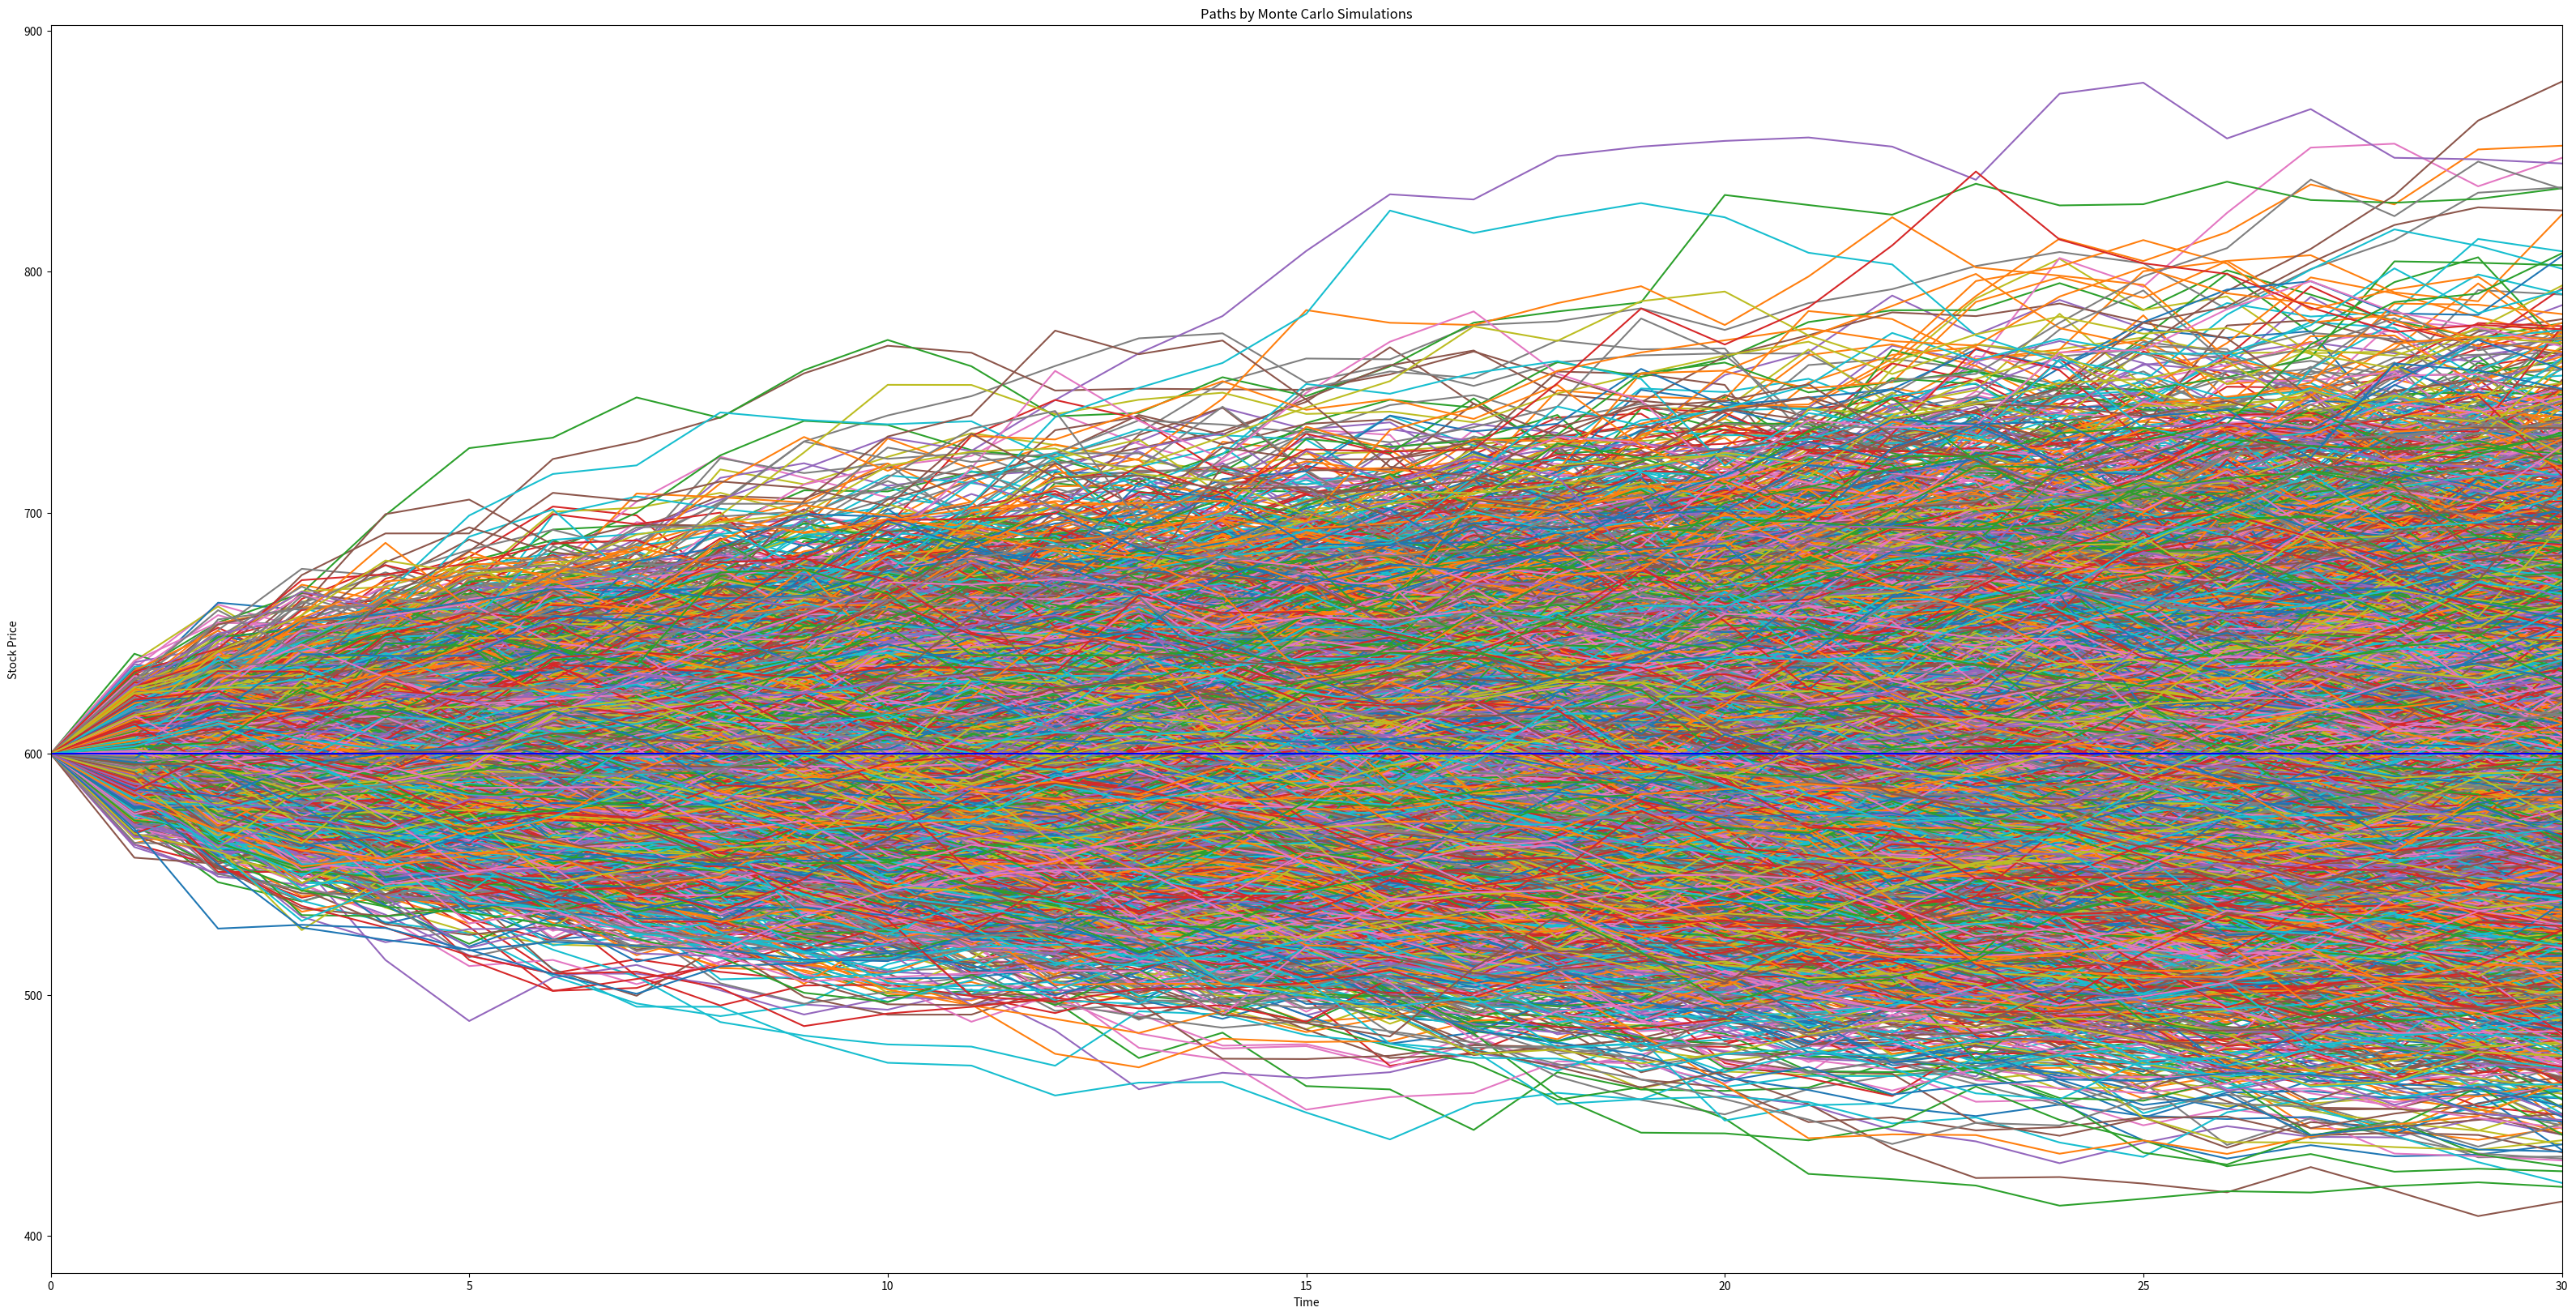
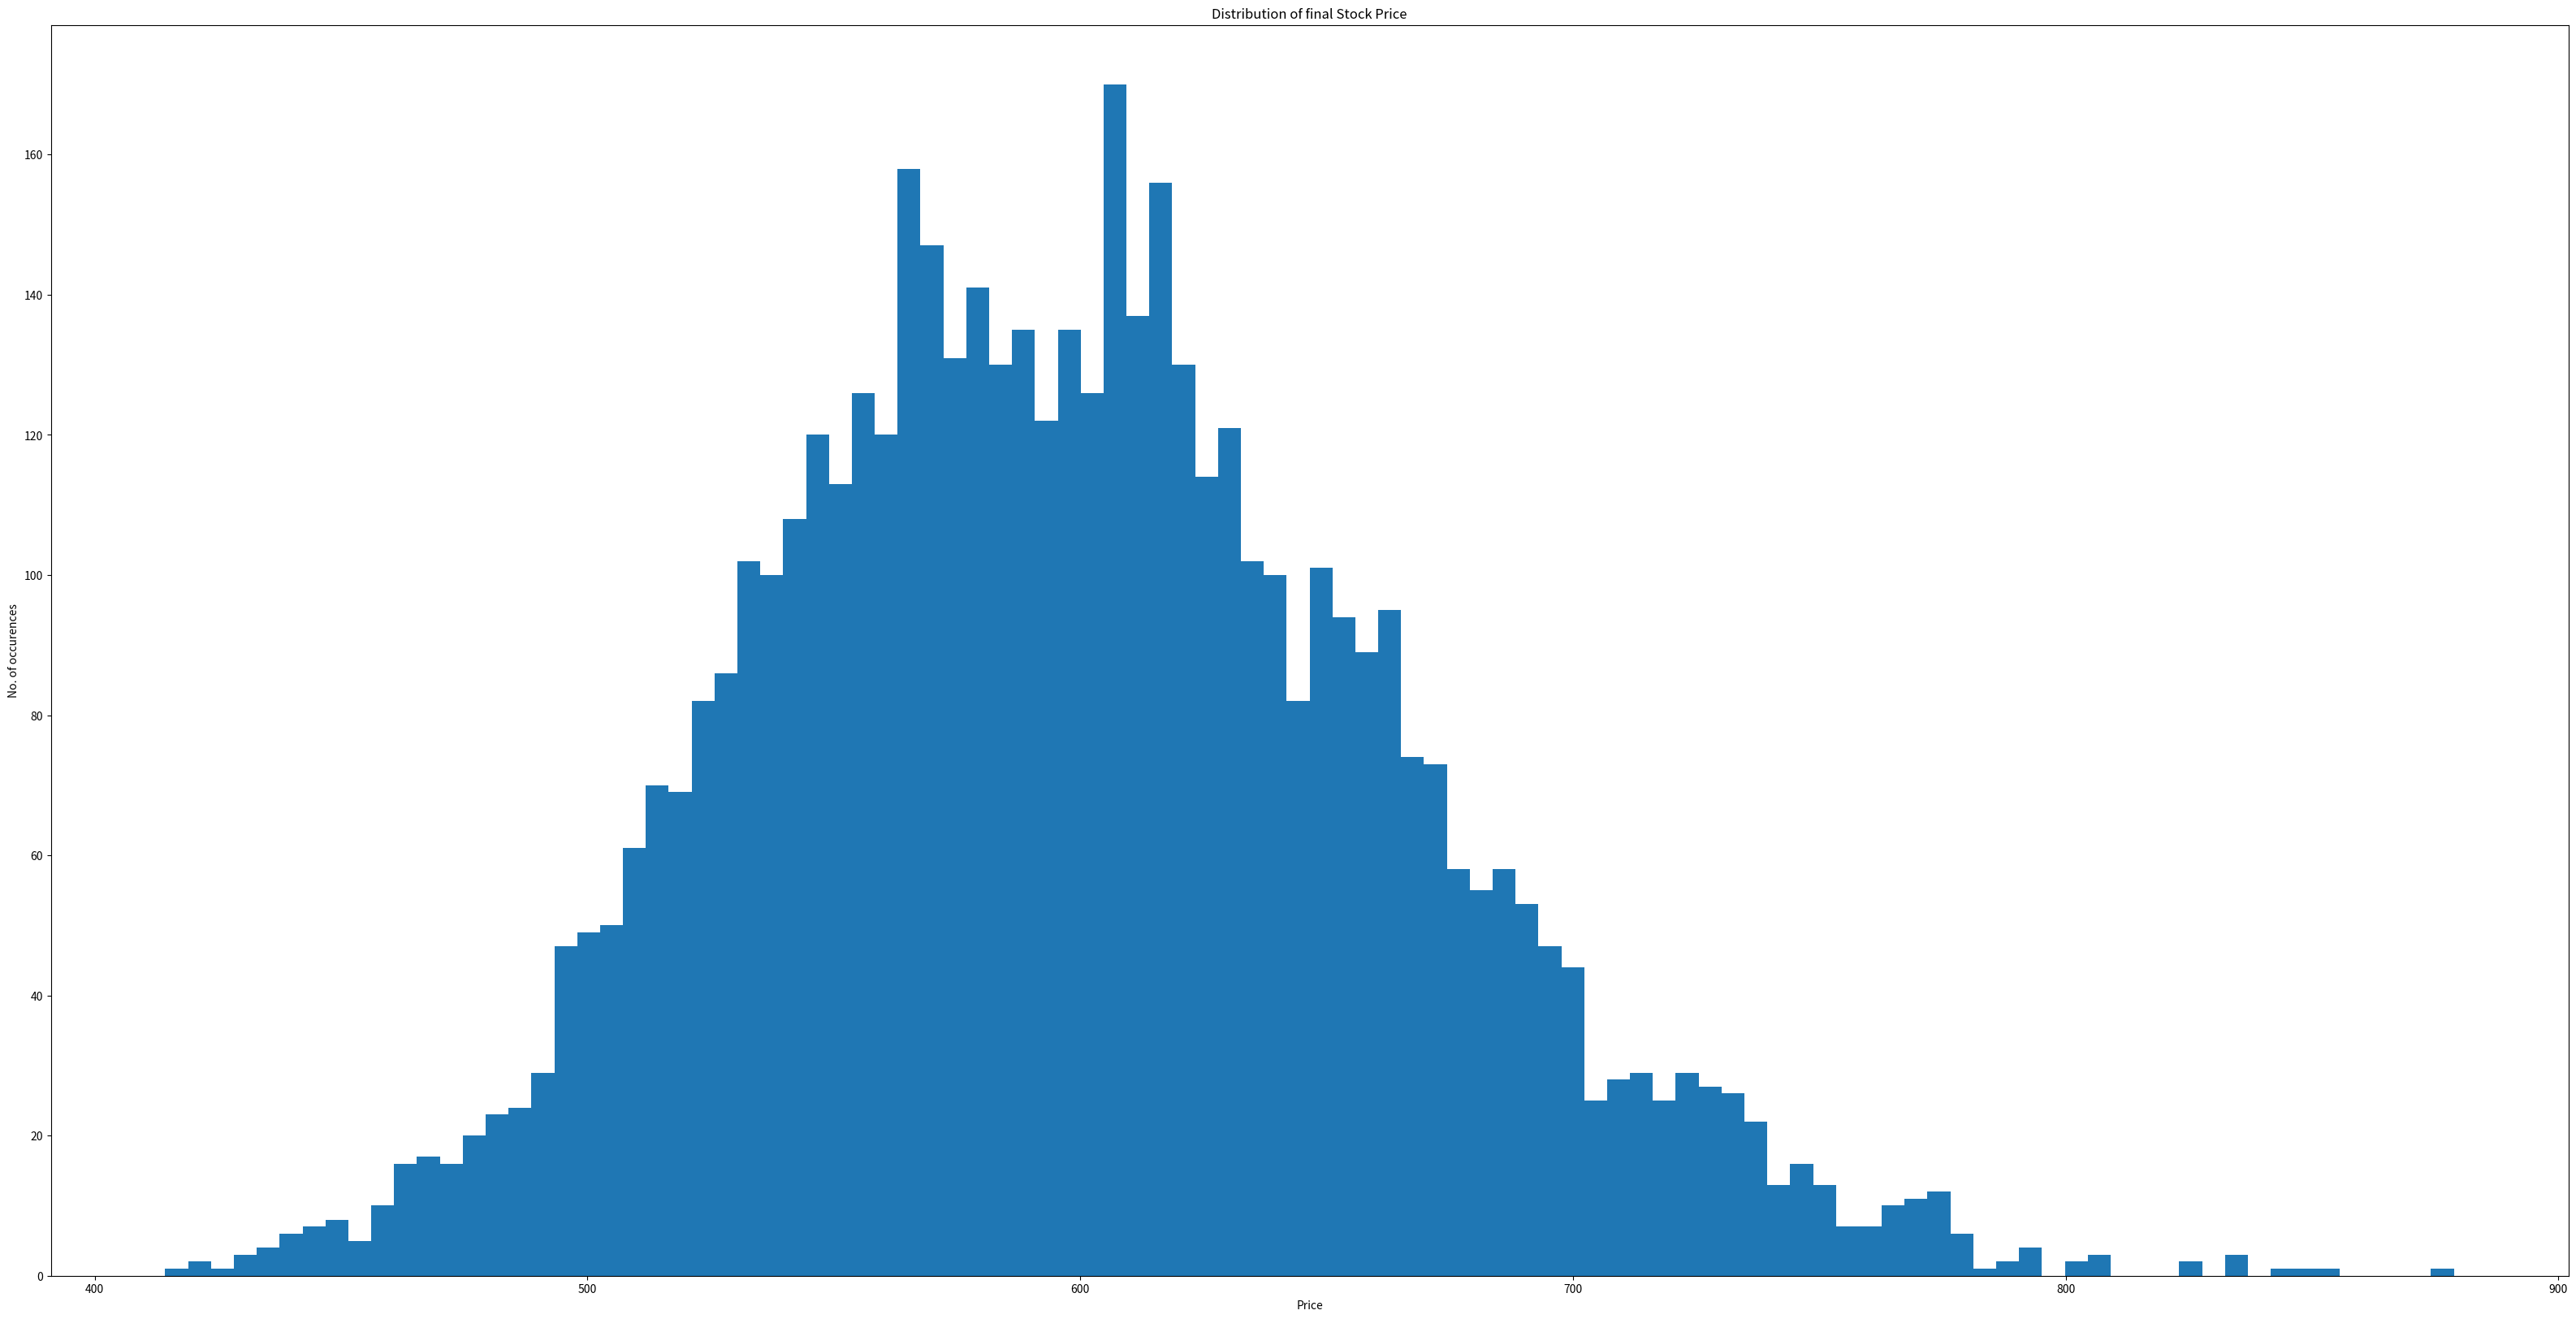

The matplotlib source for these figures, in order:
import pandas as pd
import matplotlib.pyplot as plt
import time
import numpy as np
import random
import numpy.random as random


def plot_paths(x, starting_price):
  timesteps = len(x[0])
  plt.figure(figsize=(40,20))
  plt.autoscale(enable=True, axis='x', tight=True)
  for path in x:
      plt.plot(range(timesteps),path)
  plt.plot(range(timesteps),[starting_price]*(timesteps),'b')
  plt.title('Paths by Monte Carlo Simulations')
  plt.xlabel('Time')
  plt.ylabel('Stock Price')
  plt.show()

def plot_final_dist(x):

  fig, ax = plt.subplots(figsize =(40, 20))
  ax.hist(x, bins = 100)
  plt.title('Distribution of final Stock Price')
  plt.xlabel('Price')
  plt.ylabel('No. of occurences')
  plt.show()

timesteps = 30
starting_price = 600
volatility = 0.02   #2%=0.02
max_simulations = 5000
paths=[]
m=0
while m<max_simulations:
    c=0
    ps=[]
    ps.append(starting_price)
    price=starting_price*(1+random.normal(0,volatility))
    ps.append(price)

    for y in range(timesteps):
        if c==29:
            break
        price=ps[c+1]*(1+random.normal(0,volatility))
        ps.append(price)
        c+=1
    paths.append(ps)#appending list in paths list
    m=m+1
final_values=[]
j=0
while j<len(paths):
    for k in paths:
        final_values.append(paths[j][-1])
        j+=1

plot_paths(paths, starting_price)
plot_final_dist(final_values)